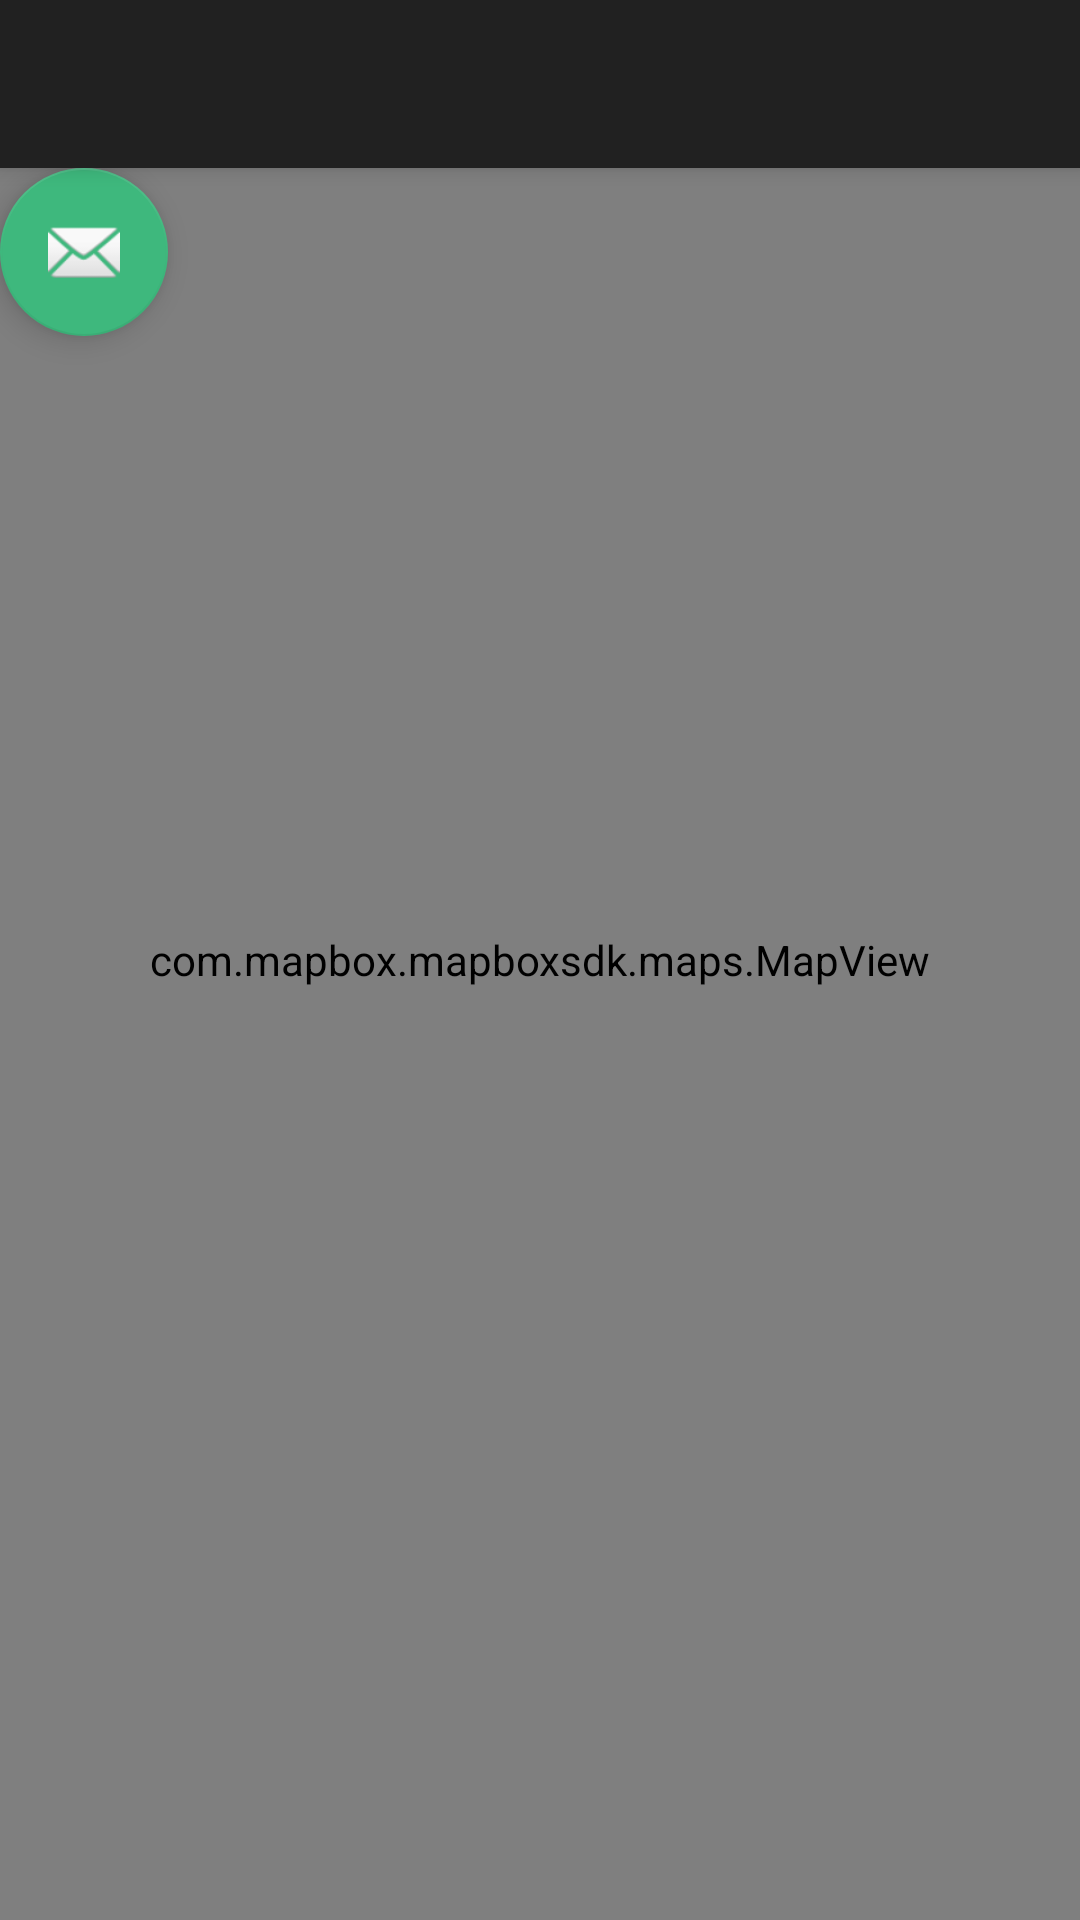

Write the Android layout XML for this screen, with the resource values it uses.
<!-- AndroidManifest.xml: activity theme AppTheme.NoActionBar -->
<!-- res/layout/activity_main.xml -->
<?xml version="1.0" encoding="utf-8"?>
<android.support.design.widget.CoordinatorLayout xmlns:android="http://schemas.android.com/apk/res/android"
    xmlns:app="http://schemas.android.com/apk/res-auto"
    xmlns:tools="http://schemas.android.com/tools"
    xmlns:mapbox="http://schemas.android.com/apk/res-auto"
    android:layout_width="match_parent"
    android:layout_height="match_parent"
    tools:context=".MainActivity">

    <com.mapbox.mapboxsdk.maps.MapView
        android:id="@+id/mapView"
        android:layout_width="match_parent"
        android:layout_height="match_parent"
        mapbox:mapbox_cameraTargetLat="43.66"
        mapbox:mapbox_cameraTargetLng="-79.39"
        mapbox:mapbox_styleUrl="@string/mapbox_style_light"
        mapbox:mapbox_cameraTilt="0"
        mapbox:mapbox_cameraZoom="12"
        />

    <android.support.design.widget.AppBarLayout
        android:layout_width="match_parent"
        android:layout_height="wrap_content"
        android:theme="@style/AppTheme.AppBarOverlay">

        <android.support.v7.widget.Toolbar
            android:id="@+id/toolbar"
            android:layout_width="match_parent"
            android:layout_height="wrap_content"
            android:background="?attr/colorPrimary"
            app:popupTheme="@style/AppTheme.PopupOverlay" />

    </android.support.design.widget.AppBarLayout>

    <include layout="@layout/content_main" />

    
        
        
        
        
        
        

</android.support.design.widget.CoordinatorLayout>
<!-- res/layout/content_main.xml (included above) -->
<?xml version="1.0" encoding="utf-8"?>
<android.support.constraint.ConstraintLayout xmlns:android="http://schemas.android.com/apk/res/android"
    xmlns:app="http://schemas.android.com/apk/res-auto"
    xmlns:tools="http://schemas.android.com/tools"
    android:layout_width="match_parent"
    android:layout_height="match_parent"
    app:layout_behavior="@string/appbar_scrolling_view_behavior"
    tools:context=".MainActivity"
    tools:showIn="@layout/activity_main">

    <TextView
        android:layout_width="wrap_content"
        android:layout_height="wrap_content"
        app:layout_constraintBottom_toBottomOf="parent"
        app:layout_constraintLeft_toLeftOf="parent"
        app:layout_constraintRight_toRightOf="parent"
        app:layout_constraintTop_toTopOf="parent" />

    <android.support.design.widget.FloatingActionButton
        android:id="@+id/fab"
        android:layout_width="wrap_content"
        android:layout_height="wrap_content"
        android:layout_gravity="bottom|end"
        android:layout_margin="@dimen/fab_margin"
        app:srcCompat="@android:drawable/ic_dialog_email" />

</android.support.constraint.ConstraintLayout>
<!-- resources referenced by this layout -->
<resources>
  <style name="AppTheme.AppBarOverlay" parent="ThemeOverlay.AppCompat.ActionBar" />
  <style name="AppTheme.PopupOverlay" parent="ThemeOverlay.AppCompat.Dark" />
  <style name="AppTheme.NoActionBar">
          <item name="windowActionBar">false</item>
          <item name="windowNoTitle">true</item>
      </style>
</resources>
